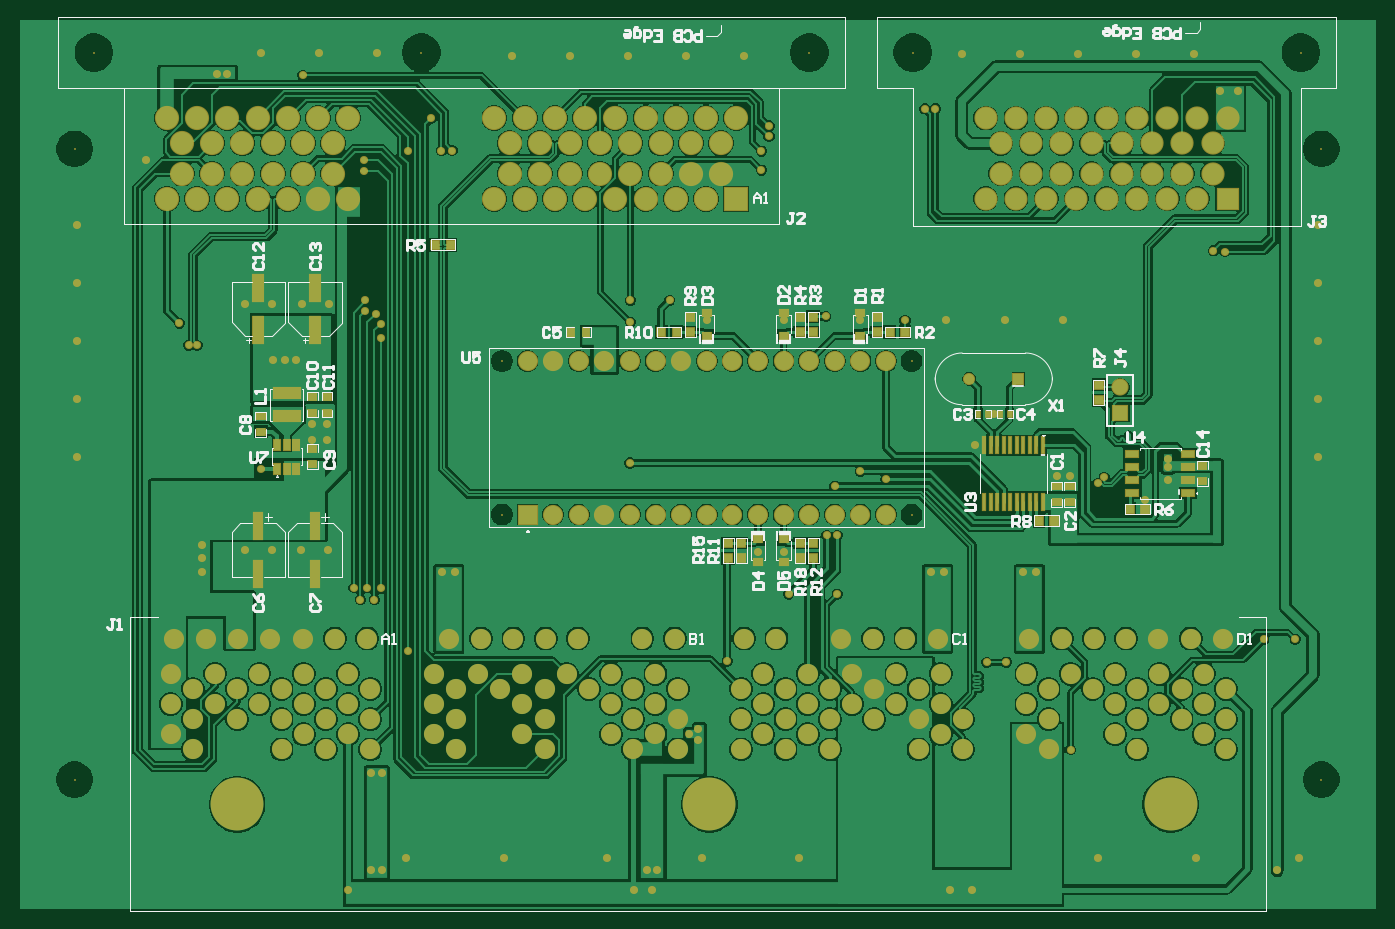
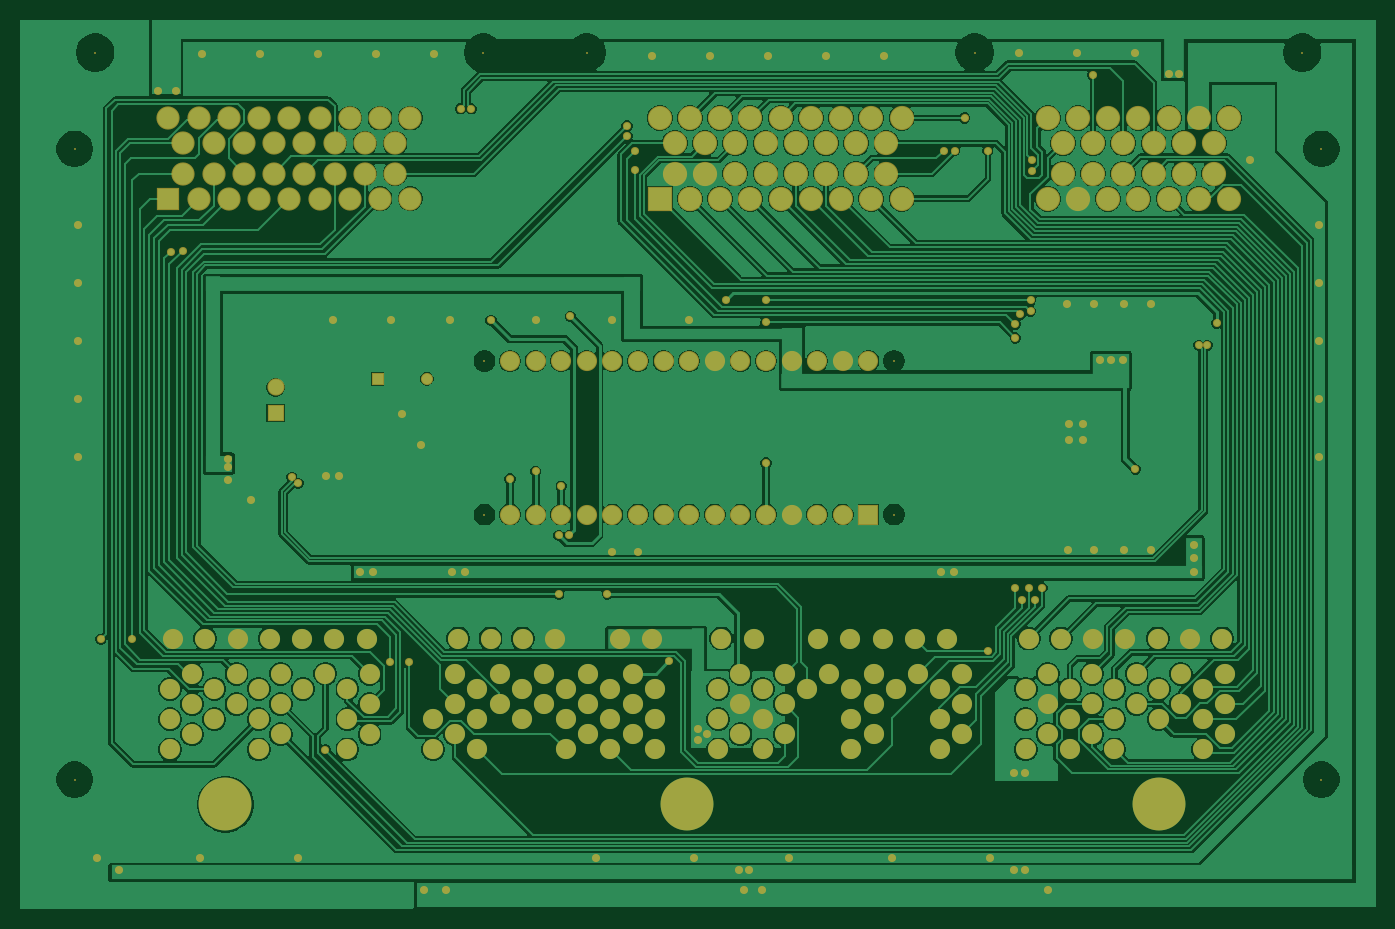
Circuit board: 9 layer files. Board 134.5 x 88.2 mm.
- bottom_copper: PCB_Adaptor_Board-v2.0.GBL (109423 bytes)
- bottom_silk: PCB_Adaptor_Board-v2.0.GBO (268 bytes)
- paste: PCB_Adaptor_Board-v2.0.GBP (266 bytes)
- bottom_mask: PCB_Adaptor_Board-v2.0.GBS (8575 bytes)
- outline: PCB_Adaptor_Board-v2.0.GKO (271 bytes)
- top_copper: PCB_Adaptor_Board-v2.0.GTL (149673 bytes)
- top_silk: PCB_Adaptor_Board-v2.0.GTO (21961 bytes)
- paste: PCB_Adaptor_Board-v2.0.GTP (2549 bytes)
- top_mask: PCB_Adaptor_Board-v2.0.GTS (10915 bytes)

=== bottom_copper: PCB_Adaptor_Board-v2.0.GBL (109423 bytes, source omitted) ===
=== bottom_silk: PCB_Adaptor_Board-v2.0.GBO ===
G04*
G04 #@! TF.GenerationSoftware,Altium Limited,Altium Designer,24.5.2 (23)*
G04*
G04 Layer_Color=32896*
%FSLAX25Y25*%
%MOIN*%
G70*
G04*
G04 #@! TF.SameCoordinates,BF0E5241-255C-4699-A5F2-5BEC041EAB62*
G04*
G04*
G04 #@! TF.FilePolarity,Positive*
G04*
G01*
G75*
M02*

=== paste: PCB_Adaptor_Board-v2.0.GBP ===
G04*
G04 #@! TF.GenerationSoftware,Altium Limited,Altium Designer,24.5.2 (23)*
G04*
G04 Layer_Color=128*
%FSLAX25Y25*%
%MOIN*%
G70*
G04*
G04 #@! TF.SameCoordinates,BF0E5241-255C-4699-A5F2-5BEC041EAB62*
G04*
G04*
G04 #@! TF.FilePolarity,Positive*
G04*
G01*
G75*
M02*

=== bottom_mask: PCB_Adaptor_Board-v2.0.GBS (8575 bytes, source omitted) ===
=== outline: PCB_Adaptor_Board-v2.0.GKO ===
G04*
G04 #@! TF.GenerationSoftware,Altium Limited,Altium Designer,24.5.2 (23)*
G04*
G04 Layer_Color=16711935*
%FSLAX25Y25*%
%MOIN*%
G70*
G04*
G04 #@! TF.SameCoordinates,BF0E5241-255C-4699-A5F2-5BEC041EAB62*
G04*
G04*
G04 #@! TF.FilePolarity,Positive*
G04*
G01*
G75*
M02*

=== top_copper: PCB_Adaptor_Board-v2.0.GTL (149673 bytes, source omitted) ===
=== top_silk: PCB_Adaptor_Board-v2.0.GTO (21961 bytes, source omitted) ===
=== paste: PCB_Adaptor_Board-v2.0.GTP ===
G04*
G04 #@! TF.GenerationSoftware,Altium Limited,Altium Designer,24.5.2 (23)*
G04*
G04 Layer_Color=8421504*
%FSLAX25Y25*%
%MOIN*%
G70*
G04*
G04 #@! TF.SameCoordinates,BF0E5241-255C-4699-A5F2-5BEC041EAB62*
G04*
G04*
G04 #@! TF.FilePolarity,Positive*
G04*
G01*
G75*
%ADD18R,0.10630X0.03937*%
%ADD19R,0.03000X0.03500*%
%ADD20R,0.03500X0.03000*%
%ADD21R,0.04331X0.11024*%
%ADD22R,0.02362X0.03937*%
%ADD23R,0.03583X0.10630*%
%ADD24R,0.03543X0.03150*%
%ADD25R,0.01800X0.02500*%
%ADD26R,0.05118X0.02756*%
%ADD27R,0.01260X0.06299*%
D18*
X105100Y202355D02*
D03*
Y193300D02*
D03*
D19*
X216184Y226328D02*
D03*
X222184D02*
D03*
X346600Y226327D02*
D03*
X340600D02*
D03*
X251399Y226328D02*
D03*
X257399D02*
D03*
X404977Y152534D02*
D03*
X398977D02*
D03*
X440473Y157176D02*
D03*
X434473D02*
D03*
X169100Y260400D02*
D03*
X163100D02*
D03*
D20*
X462800Y173976D02*
D03*
Y167976D02*
D03*
X94900Y187300D02*
D03*
Y193300D02*
D03*
X120800Y200827D02*
D03*
Y194827D02*
D03*
X115158Y200828D02*
D03*
Y194828D02*
D03*
X115159Y174560D02*
D03*
Y180560D02*
D03*
X277572Y137869D02*
D03*
Y143869D02*
D03*
X282729D02*
D03*
Y137869D02*
D03*
X310800D02*
D03*
Y143869D02*
D03*
X305643Y137869D02*
D03*
Y143869D02*
D03*
X310800Y232328D02*
D03*
Y226328D02*
D03*
X305643Y232328D02*
D03*
Y226328D02*
D03*
X335643Y226327D02*
D03*
Y232328D02*
D03*
X262686Y226328D02*
D03*
Y232328D02*
D03*
X422302Y199697D02*
D03*
Y205697D02*
D03*
X411007Y165953D02*
D03*
Y159953D02*
D03*
X405800Y165953D02*
D03*
Y159953D02*
D03*
D21*
X116209Y243634D02*
D03*
Y227100D02*
D03*
X94030Y243634D02*
D03*
Y227100D02*
D03*
D22*
X101360Y172836D02*
D03*
X105100D02*
D03*
X108840D02*
D03*
Y182284D02*
D03*
X105100D02*
D03*
X101360D02*
D03*
D23*
X116149Y150552D02*
D03*
Y131656D02*
D03*
X93970Y150552D02*
D03*
Y131656D02*
D03*
D24*
X289186Y145397D02*
D03*
Y136342D02*
D03*
X299186Y145397D02*
D03*
Y136342D02*
D03*
Y224800D02*
D03*
Y233855D02*
D03*
X329186Y224800D02*
D03*
Y233855D02*
D03*
X269186Y224800D02*
D03*
Y233855D02*
D03*
D25*
X375165Y194413D02*
D03*
X378865D02*
D03*
X387448Y194401D02*
D03*
X383748D02*
D03*
D26*
X435473Y163476D02*
D03*
Y168476D02*
D03*
Y173476D02*
D03*
Y178476D02*
D03*
X457127D02*
D03*
Y173476D02*
D03*
Y168476D02*
D03*
Y163476D02*
D03*
D27*
X400536Y182000D02*
D03*
X397977D02*
D03*
X395418D02*
D03*
X392859D02*
D03*
X390300D02*
D03*
X387741D02*
D03*
X385182D02*
D03*
X382623D02*
D03*
X380064D02*
D03*
X377505D02*
D03*
Y159953D02*
D03*
X380064D02*
D03*
X382623D02*
D03*
X385182D02*
D03*
X387741D02*
D03*
X390300D02*
D03*
X392859D02*
D03*
X395418D02*
D03*
X397977D02*
D03*
X400536D02*
D03*
M02*

=== top_mask: PCB_Adaptor_Board-v2.0.GTS (10915 bytes, source omitted) ===
